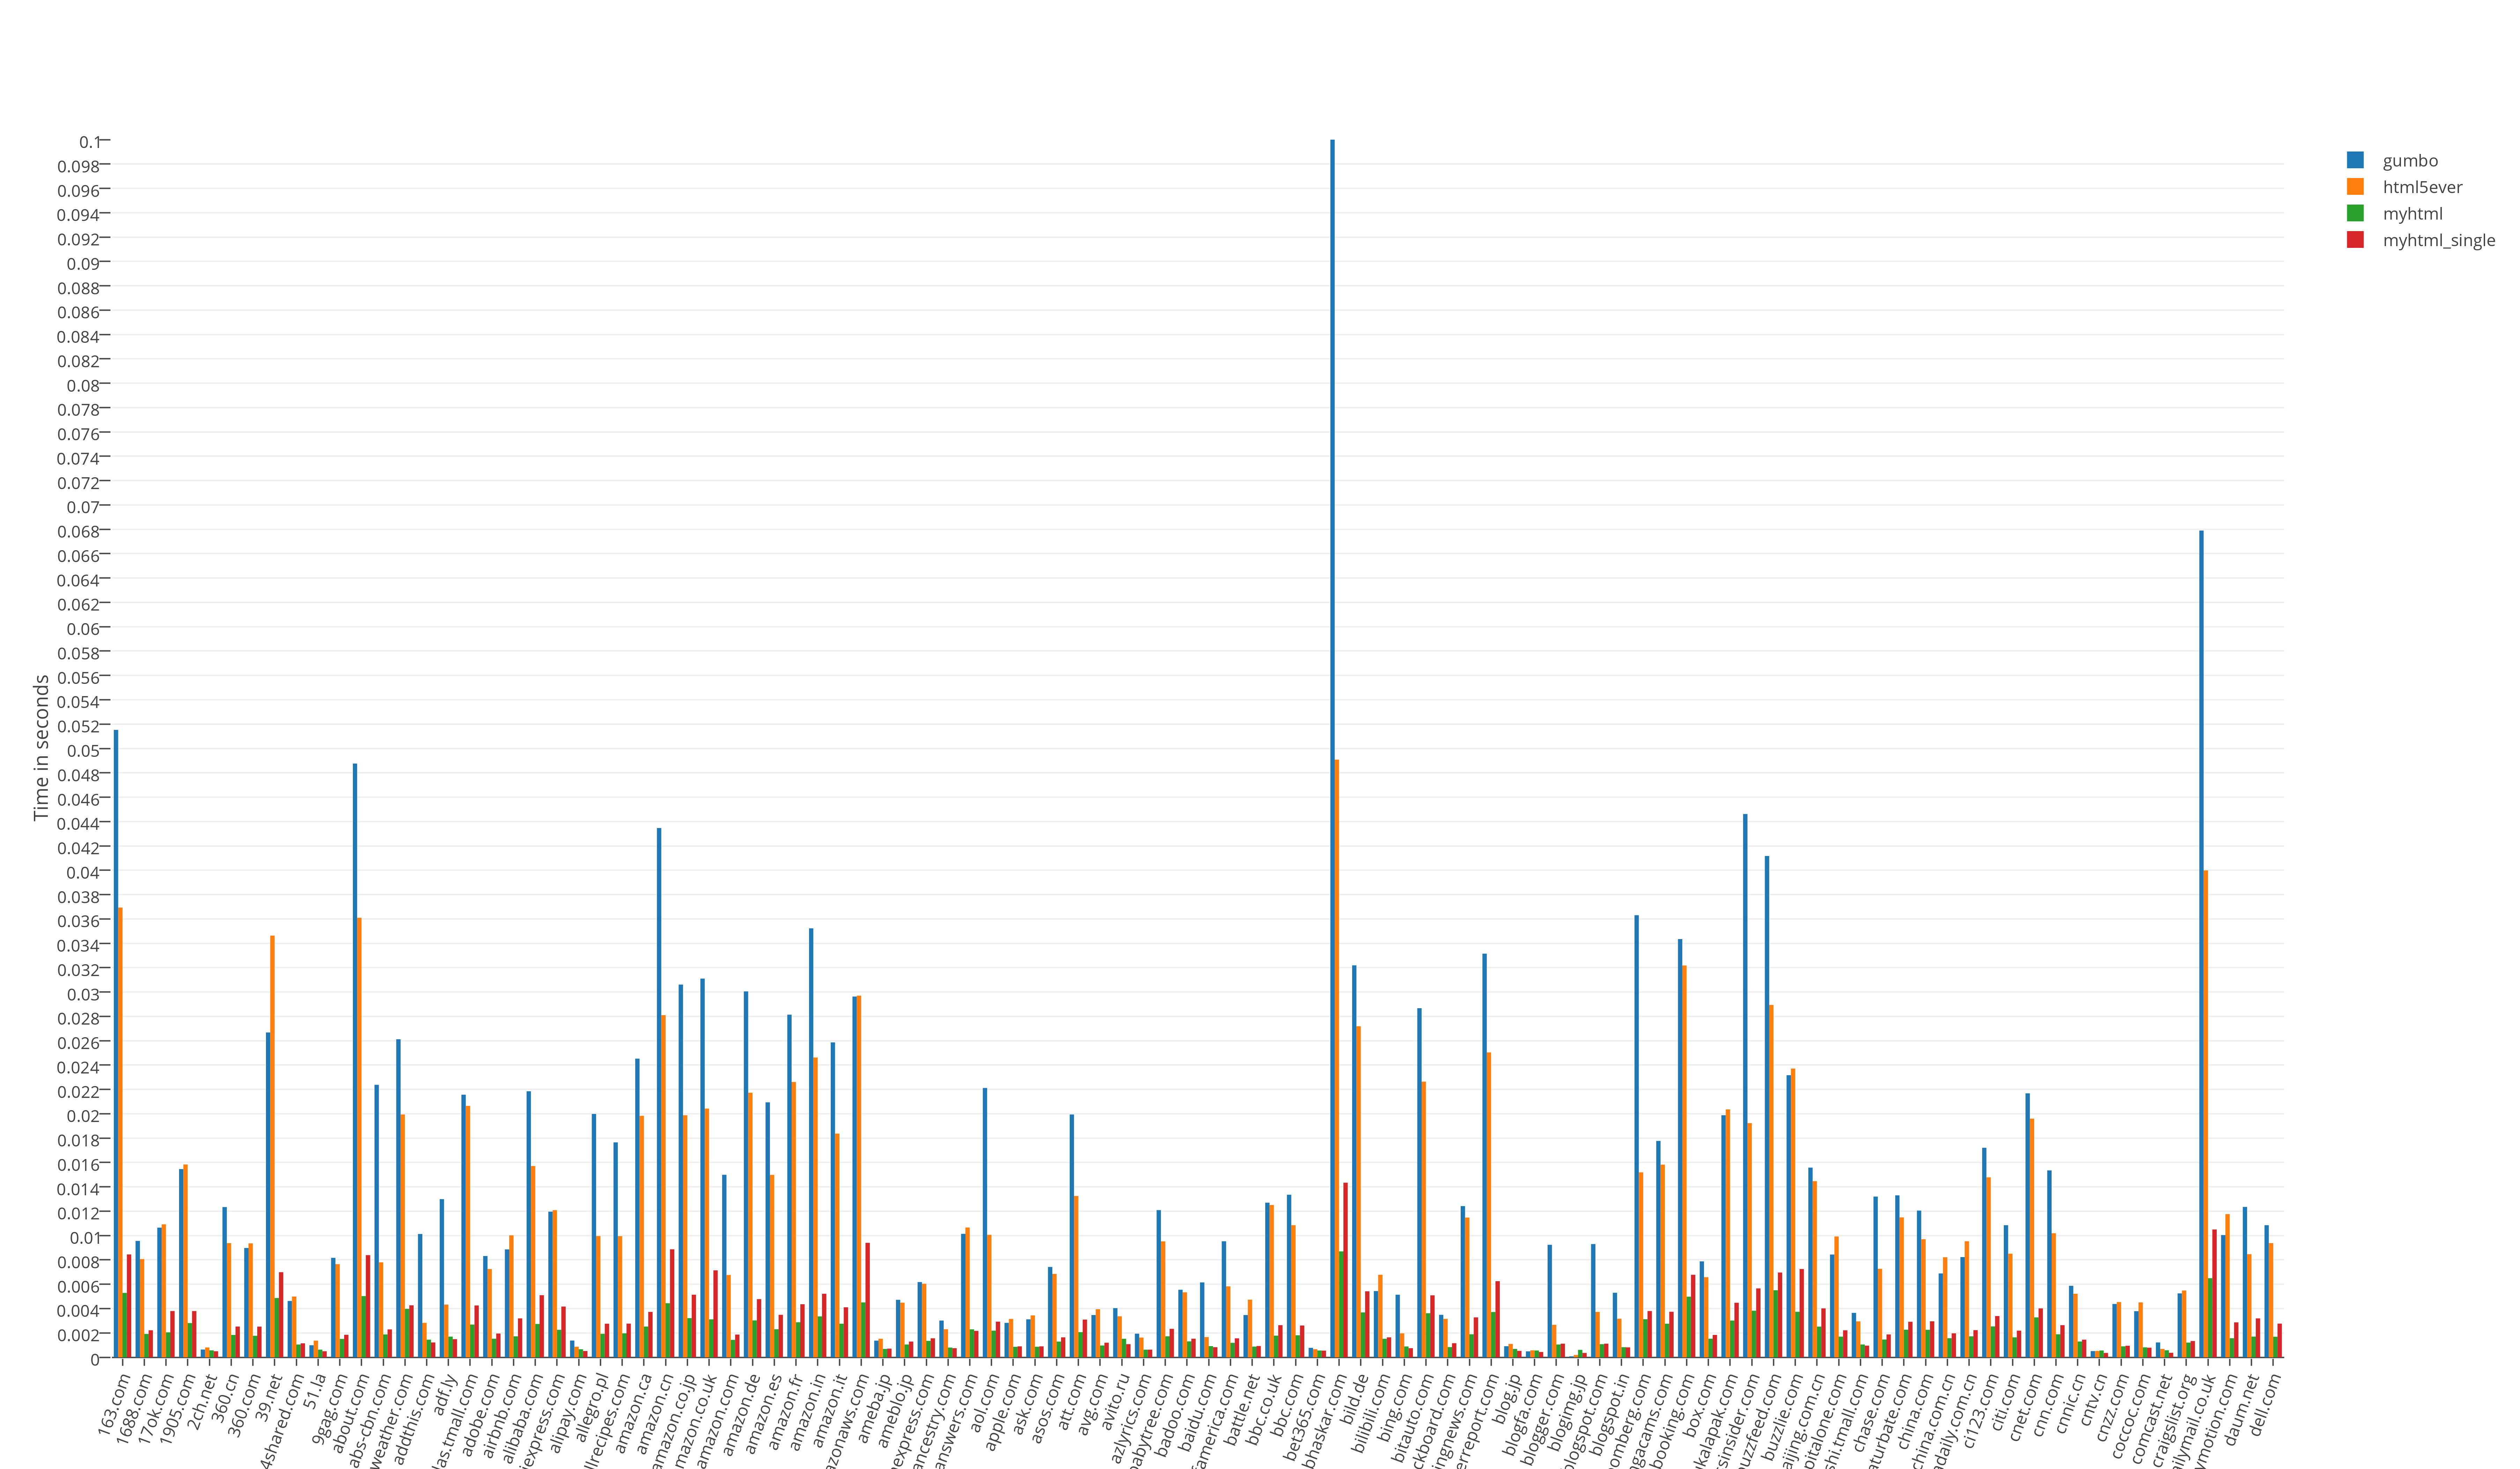

The file beside this chart, header and first rows:
name; gumbo; html5ever; myhtml; myhtml_single
163.com; 0.05153; 0.03694; 0.00529; 0.00845
1688.com; 0.00956; 0.00807; 0.00192; 0.00222
17ok.com; 0.01065; 0.01092; 0.00205; 0.00380
1905.com; 0.01546; 0.01584; 0.00281; 0.00380
2ch.net; 0.00064; 0.00081; 0.00057; 0.00050
360.cn; 0.01234; 0.00938; 0.00184; 0.00253
360.com; 0.00898; 0.00936; 0.00177; 0.00252
39.net; 0.02668; 0.03463; 0.00487; 0.00699
4shared.com; 0.00463; 0.00499; 0.00105; 0.00115
51.la; 0.00099; 0.00137; 0.00063; 0.00050
9gag.com; 0.00817; 0.00765; 0.00151; 0.00185
about.com; 0.04876; 0.03610; 0.00503; 0.00839
abs-cbn.com; 0.02238; 0.00780; 0.00188; 0.00229
accuweather.com; 0.02612; 0.01994; 0.00398; 0.00427
addthis.com; 0.01013; 0.00283; 0.00145; 0.00122
adf.ly; 0.01299; 0.00433; 0.00170; 0.00149
adidas.tmall.com; 0.02157; 0.02065; 0.00269; 0.00426
adobe.com; 0.00832; 0.00725; 0.00153; 0.00195
airbnb.com; 0.00886; 0.01002; 0.00172; 0.00320
alibaba.com; 0.02185; 0.01571; 0.00274; 0.00510
aliexpress.com; 0.01196; 0.01209; 0.00226; 0.00417
alipay.com; 0.00138; 0.00087; 0.00066; 0.00052
allegro.pl; 0.01999; 0.00996; 0.00193; 0.00276
allrecipes.com; 0.01765; 0.00995; 0.00197; 0.00277
amazon.ca; 0.02453; 0.01983; 0.00253; 0.00373
amazon.cn; 0.04347; 0.02810; 0.00444; 0.00887
amazon.co.jp; 0.03061; 0.01988; 0.00322; 0.00514
amazon.co.uk; 0.03110; 0.02043; 0.00312; 0.00714
amazon.com; 0.01499; 0.00676; 0.00143; 0.00187
amazon.de; 0.03005; 0.02173; 0.00303; 0.00478
amazon.es; 0.02094; 0.01498; 0.00231; 0.00349
amazon.fr; 0.02814; 0.02261; 0.00288; 0.00436
amazon.in; 0.03523; 0.02462; 0.00336; 0.00522
amazon.it; 0.02586; 0.01837; 0.00276; 0.00411
amazonaws.com; 0.02963; 0.02970; 0.00451; 0.00940
ameba.jp; 0.00137; 0.00152; 0.00069; 0.00071
ameblo.jp; 0.00472; 0.00449; 0.00105; 0.00129
americanexpress.com; 0.00618; 0.00604; 0.00135; 0.00156
ancestry.com; 0.00302; 0.00231; 0.00080; 0.00075
answers.com; 0.01014; 0.01066; 0.00230; 0.00217
aol.com; 0.02212; 0.01006; 0.00219; 0.00293
apple.com; 0.00283; 0.00315; 0.00086; 0.00090
ask.com; 0.00312; 0.00344; 0.00087; 0.00090
asos.com; 0.00742; 0.00685; 0.00129; 0.00164
att.com; 0.01994; 0.01325; 0.00207; 0.00310
avg.com; 0.00347; 0.00395; 0.00097; 0.00120
avito.ru; 0.00404; 0.00337; 0.00152; 0.00108
azlyrics.com; 0.00194; 0.00162; 0.00063; 0.00063
babytree.com; 0.01209; 0.00952; 0.00173; 0.00234
badoo.com; 0.00555; 0.00534; 0.00131; 0.00153
baidu.com; 0.00615; 0.00166; 0.00092; 0.00083
bankofamerica.com; 0.00953; 0.00583; 0.00119; 0.00156
battle.net; 0.00347; 0.00473; 0.00088; 0.00093
bbc.co.uk; 0.01270; 0.01251; 0.00178; 0.00264
bbc.com; 0.01335; 0.01085; 0.00181; 0.00261
bet365.com; 0.00078; 0.00067; 0.00056; 0.00055
bhaskar.com; 0.1198; 0.04909; 0.00870; 0.01434
bild.de; 0.03219; 0.02719; 0.00369; 0.00542
bilibili.com; 0.00544; 0.00678; 0.00152; 0.00164
bing.com; 0.00514; 0.00197; 0.00089; 0.00075
... 40 more rows
